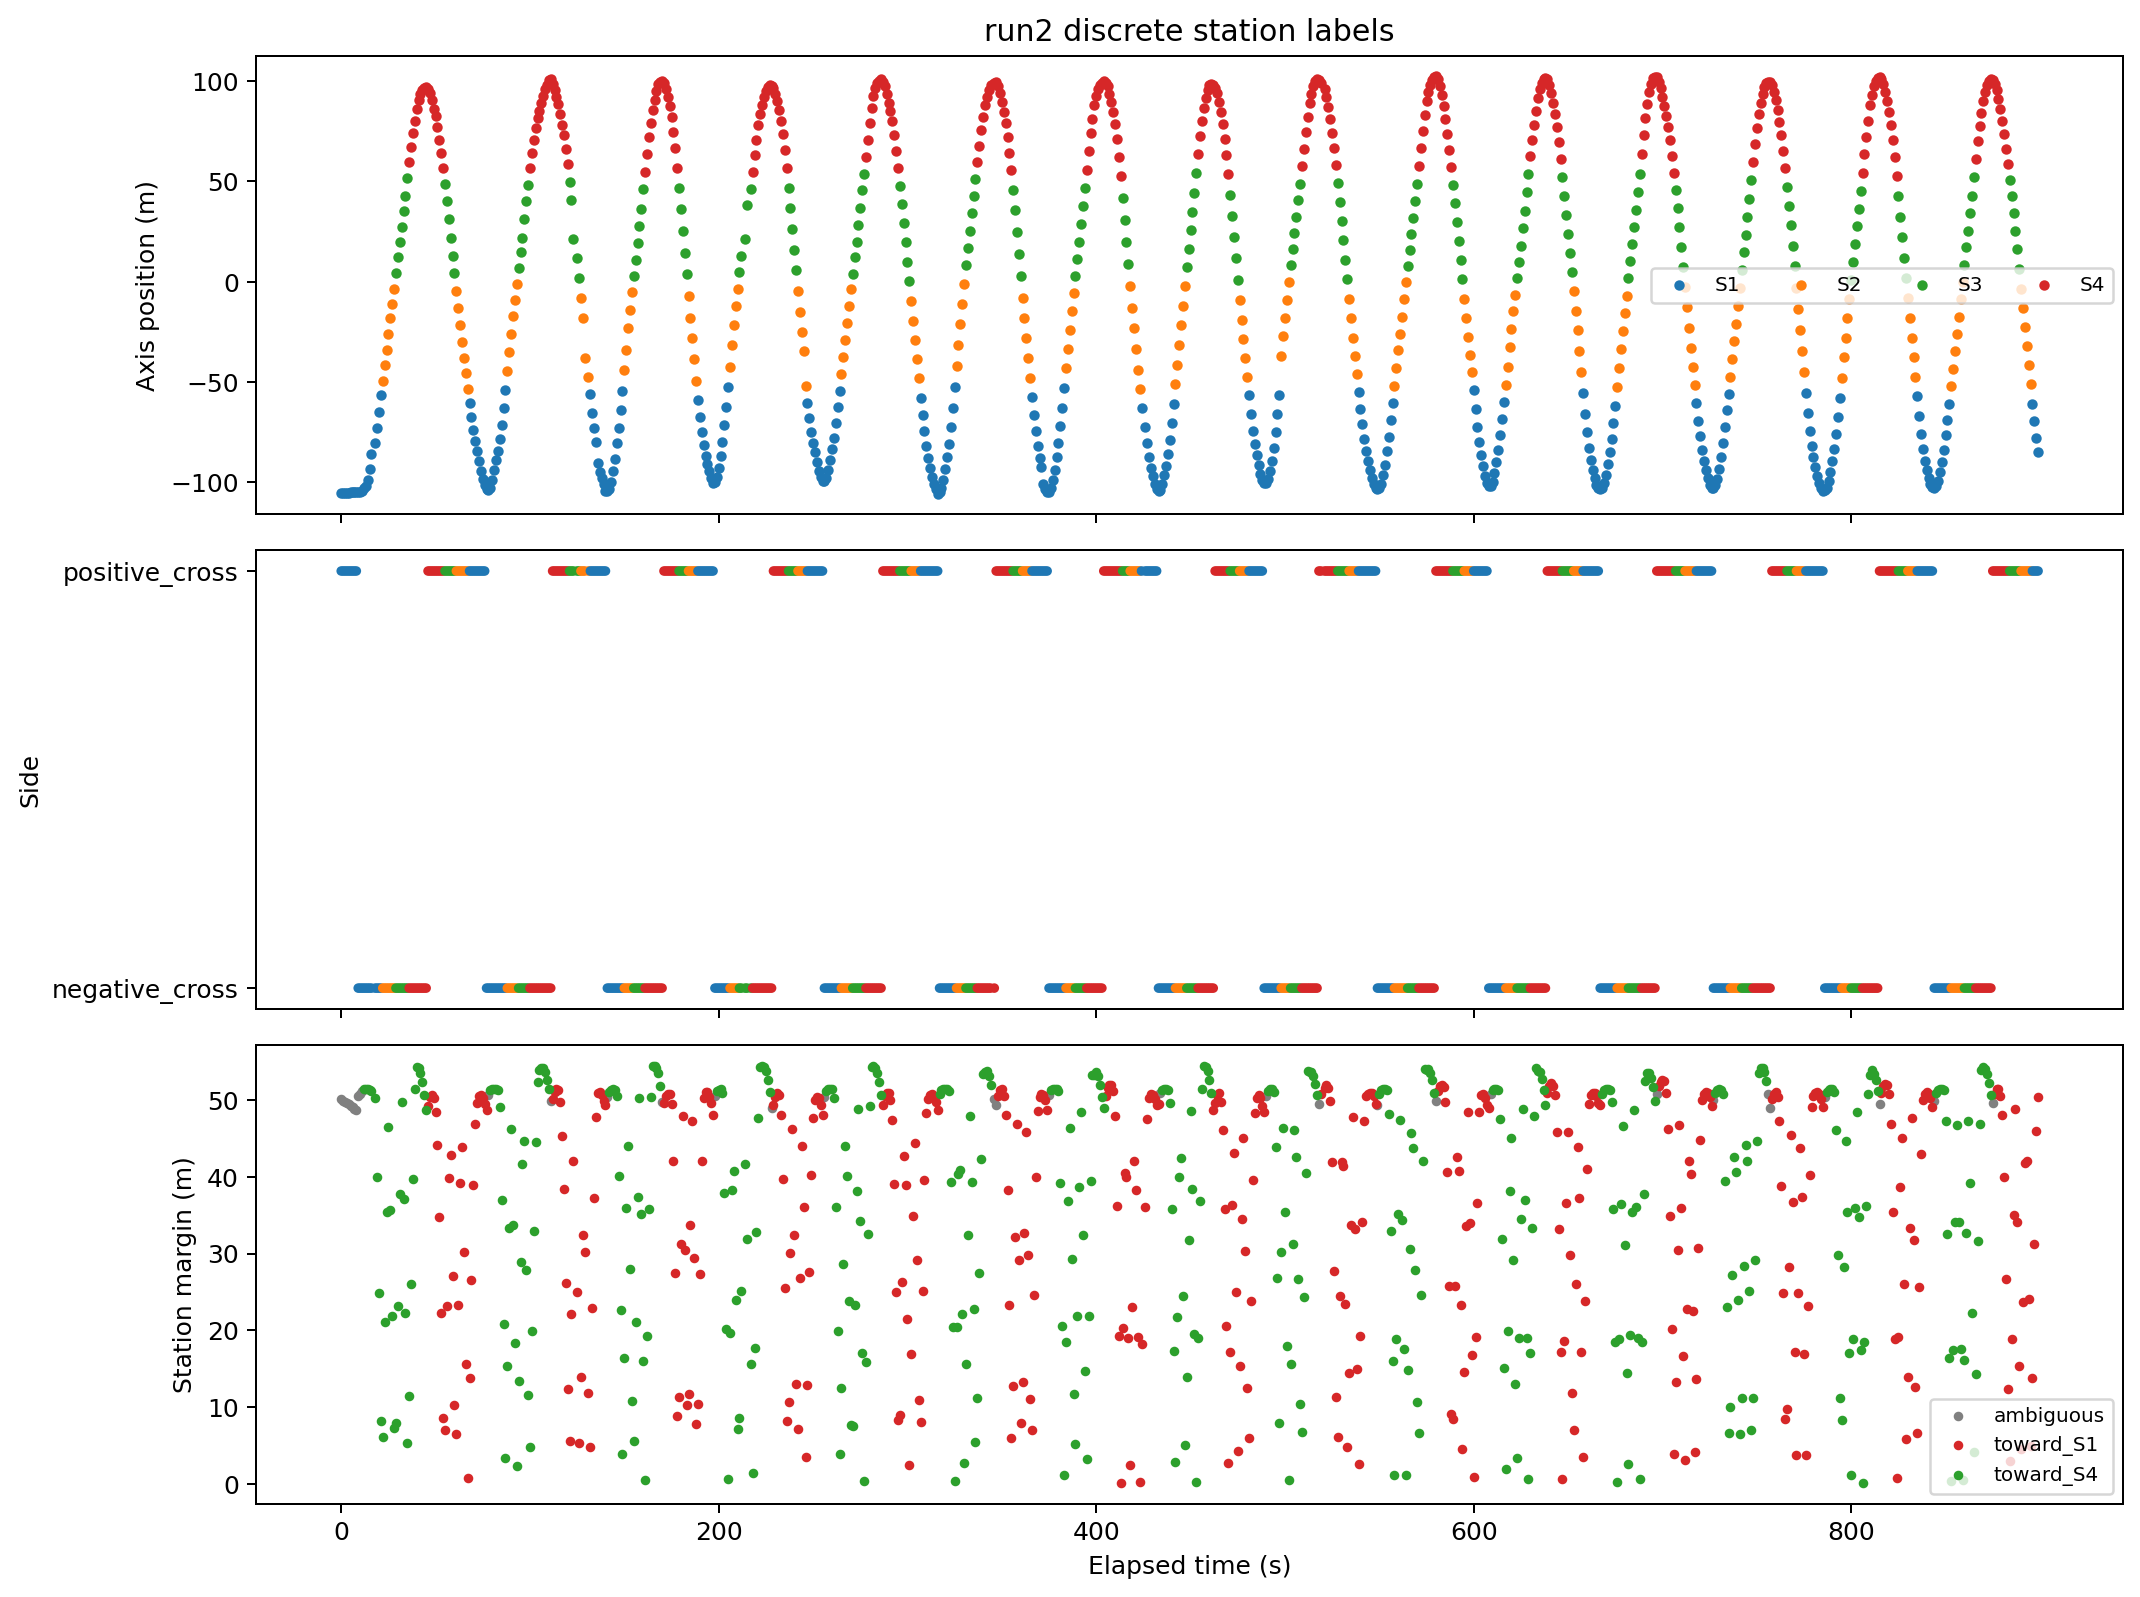

The table this chart was drawn from, first rows:
run_id, label, timestamp, latitude, longitude, axis_m, elapsed_s, axis_velocity_mps, nearest_sensor, nearest_sensor_distance_m, second_sensor_distance_m, sensor_margin_m, nearest_station, nearest_station_distance_m, second_station_distance_m, station_margin_m, nearest_station_axis_m, side_label, direction, lap_progress_stationized
2, miata, 2024-03-29 19:55:21+00:00, 40.29, -88.13, -105.4, 0.0, 0.0, rs8, 28.11, 33.11, 5.001, 1, 28.11, 78.16, 50.05, -78.93, positive_cross, ambiguous, 0.5105
2, miata, 2024-03-29 19:55:22+00:00, 40.29, -88.13, -105.2, 1.0, 0.1234, rs8, 28.27, 32.62, 4.354, 1, 28.27, 78.15, 49.88, -78.93, positive_cross, ambiguous, 0.5128
2, miata, 2024-03-29 19:55:23+00:00, 40.29, -88.13, -105.2, 2.0, 0.01071, rs8, 28.51, 32.28, 3.771, 1, 28.51, 78.24, 49.73, -78.93, positive_cross, ambiguous, 0.513
2, miata, 2024-03-29 19:55:24+00:00, 40.29, -88.13, -105.2, 3.0, 0.01071, rs8, 28.76, 31.95, 3.187, 1, 28.76, 78.33, 49.57, -78.93, positive_cross, ambiguous, 0.5132
2, miata, 2024-03-29 19:55:25+00:00, 40.29, -88.13, -105.2, 4.0, 0.01071, rs8, 29.02, 31.62, 2.599, 1, 29.02, 78.43, 49.41, -78.93, positive_cross, ambiguous, 0.5134
2, miata, 2024-03-29 19:55:26+00:00, 40.29, -88.13, -105.1, 5.0, 0.1219, rs8, 29.19, 31.21, 2.014, 1, 29.19, 78.43, 49.23, -78.93, positive_cross, ambiguous, 0.5156
2, miata, 2024-03-29 19:55:27+00:00, 40.29, -88.13, -105.1, 6.0, 0.01224, rs8, 29.52, 30.85, 1.337, 1, 29.52, 78.55, 49.04, -78.93, positive_cross, ambiguous, 0.5158
2, miata, 2024-03-29 19:55:28+00:00, 40.29, -88.13, -105.1, 7.0, 0.01071, rs8, 29.81, 30.55, 0.7442, 1, 29.81, 78.67, 48.86, -78.93, positive_cross, ambiguous, 0.516
2, miata, 2024-03-29 19:55:29+00:00, 40.29, -88.13, -105.1, 8.0, 0.01071, rs8, 30.11, 30.26, 0.1508, 1, 30.11, 78.79, 48.68, -78.93, positive_cross, ambiguous, 0.5162
2, miata, 2024-03-29 19:55:30+00:00, 40.29, -88.13, -104.9, 9.0, 0.18, rs10, 28.5, 32.15, 3.649, 1, 28.5, 78.98, 50.48, -78.93, negative_cross, ambiguous, 0.5196
2, miata, 2024-03-29 19:55:31+00:00, 40.29, -88.13, -104.7, 10.0, 0.1387, rs10, 27.85, 33, 5.152, 1, 27.85, 78.6, 50.75, -78.93, negative_cross, ambiguous, 0.5221
2, miata, 2024-03-29 19:55:32+00:00, 40.29, -88.13, -104.5, 11.0, 0.2759, rs10, 26.78, 34.79, 8.005, 1, 26.78, 77.94, 51.16, -78.93, negative_cross, ambiguous, 0.5272
2, miata, 2024-03-29 19:55:33+00:00, 40.29, -88.13, -102.8, 12.0, 1.625, rs10, 24.59, 36.47, 11.88, 1, 24.59, 75.98, 51.39, -78.93, negative_cross, toward_S4, 0.5573
2, miata, 2024-03-29 19:55:34+00:00, 40.29, -88.13, -102, 13.0, 0.7997, rs10, 23.72, 36.88, 13.16, 1, 23.72, 75.11, 51.39, -78.93, negative_cross, toward_S4, 0.5722
2, miata, 2024-03-29 19:55:35+00:00, 40.29, -88.13, -98.78, 14.0, 3.25, rs10, 20.45, 36.15, 15.7, 1, 20.45, 71.81, 51.35, -78.93, negative_cross, toward_S4, 0.6323
2, miata, 2024-03-29 19:55:36+00:00, 40.29, -88.13, -93.33, 15.0, 5.455, rs10, 15.01, 33.86, 18.85, 1, 15.01, 66.34, 51.33, -78.93, negative_cross, toward_S4, 0.7334
2, miata, 2024-03-29 19:55:37+00:00, 40.29, -88.13, -85.94, 16.0, 7.391, rs10, 8.025, 28.3, 20.27, 1, 8.025, 59.17, 51.14, -78.93, negative_cross, toward_S4, 0.8702
2, miata, 2024-03-29 19:55:39+00:00, 40.29, -88.13, -80.38, 18.0, 2.779, rs10, 3.436, 27.39, 23.95, 1, 3.436, 53.66, 50.22, -78.93, negative_cross, toward_S4, 0.9731
2, miata, 2024-03-29 19:55:40+00:00, 40.29, -88.13, -72.82, 19.0, 7.563, rs10, 6.162, 28.21, 22.05, 1, 6.162, 46.14, 39.98, -78.93, negative_cross, toward_S4, 1.113
2, miata, 2024-03-29 19:55:41+00:00, 40.29, -88.13, -65.04, 20.0, 7.779, rs10, 13.65, 30.72, 17.08, 1, 13.65, 38.47, 24.82, -78.93, negative_cross, toward_S4, 1.257
2, miata, 2024-03-29 19:55:42+00:00, 40.29, -88.13, -56.59, 21.0, 8.443, rs10, 22.04, 30.26, 8.222, 1, 22.04, 30.26, 8.222, -78.93, negative_cross, toward_S4, 1.414
2, miata, 2024-03-29 19:55:43+00:00, 40.29, -88.13, -49.35, 22.0, 7.248, rs7, 22.96, 29.11, 6.151, 2, 22.96, 29.11, 6.151, -27.63, negative_cross, toward_S4, 1.598
2, miata, 2024-03-29 19:55:44+00:00, 40.29, -88.13, -41.68, 23.0, 7.668, rs7, 15.71, 31.78, 16.06, 2, 15.71, 36.78, 21.06, -27.63, negative_cross, toward_S4, 1.74
2, miata, 2024-03-29 19:55:45+00:00, 40.29, -88.13, -34.01, 24.0, 7.671, rs7, 9.092, 29.23, 20.13, 2, 9.092, 44.44, 35.35, -27.63, negative_cross, toward_S4, 1.882
2, miata, 2024-03-29 19:55:46+00:00, 40.29, -88.13, -26.11, 25.0, 7.897, rs7, 5.886, 28.76, 22.87, 2, 5.886, 52.32, 46.44, -27.63, negative_cross, toward_S4, 2.028
2, miata, 2024-03-29 19:55:47+00:00, 40.29, -88.13, -18.32, 26.0, 7.785, rs7, 10.46, 30.37, 19.91, 2, 10.46, 46.09, 35.62, -27.63, negative_cross, toward_S4, 2.172
2, miata, 2024-03-29 19:55:48+00:00, 40.29, -88.13, -10.98, 27.0, 7.344, rs7, 17, 33.67, 16.67, 2, 17, 38.83, 21.83, -27.63, negative_cross, toward_S4, 2.308
2, miata, 2024-03-29 19:55:49+00:00, 40.29, -88.13, -3.518, 28.0, 7.463, rs7, 24.04, 31.41, 7.364, 2, 24.04, 31.41, 7.364, -27.63, negative_cross, toward_S4, 2.447
2, miata, 2024-03-29 19:55:50+00:00, 40.29, -88.13, 4.281, 29.0, 7.799, rs5, 23.65, 31.6, 7.95, 3, 23.65, 31.6, 7.95, 26.33, negative_cross, toward_S4, 2.592
2, miata, 2024-03-29 19:55:51+00:00, 40.29, -88.13, 12.08, 30.0, 7.796, rs5, 16.05, 35.11, 19.06, 3, 16.05, 39.29, 23.24, 26.33, negative_cross, toward_S4, 2.736
2, miata, 2024-03-29 19:55:52+00:00, 40.29, -88.13, 19.65, 31.0, 7.572, rs5, 9.07, 33.47, 24.4, 3, 9.07, 46.8, 37.73, 26.33, negative_cross, toward_S4, 2.876
2, miata, 2024-03-29 19:55:53+00:00, 40.29, -88.13, 27.34, 32.0, 7.688, rs5, 4.47, 33.77, 29.3, 3, 4.47, 54.21, 49.74, 26.33, negative_cross, toward_S4, 3.019
2, miata, 2024-03-29 19:55:54+00:00, 40.29, -88.13, 35.24, 33.0, 7.901, rs5, 9.204, 35.34, 26.14, 3, 9.204, 46.3, 37.1, 26.33, negative_cross, toward_S4, 3.165
2, miata, 2024-03-29 19:55:55+00:00, 40.29, -88.13, 42.92, 34.0, 7.687, rs5, 16.26, 38.59, 22.32, 3, 16.26, 38.59, 22.32, 26.33, negative_cross, toward_S4, 3.307
2, miata, 2024-03-29 19:55:56+00:00, 40.29, -88.13, 51.49, 35.0, 8.567, rs5, 24.68, 30.02, 5.341, 3, 24.68, 30.02, 5.341, 26.33, negative_cross, toward_S4, 3.466
2, miata, 2024-03-29 19:55:57+00:00, 40.29, -88.13, 59.94, 36.0, 8.448, rs2, 21.61, 33.1, 11.49, 4, 21.61, 33.1, 11.49, 80.23, negative_cross, toward_S4, 3.624
2, miata, 2024-03-29 19:55:58+00:00, 40.29, -88.13, 67.28, 37.0, 7.339, rs2, 14.32, 37.31, 22.98, 4, 14.32, 40.41, 26.09, 80.23, negative_cross, toward_S4, 3.76
2, miata, 2024-03-29 19:55:59+00:00, 40.29, -88.13, 74.18, 38.0, 6.898, rs2, 7.524, 35.87, 28.35, 4, 7.524, 47.28, 39.75, 80.23, negative_cross, toward_S4, 3.888
2, miata, 2024-03-29 19:56:00+00:00, 40.29, -88.13, 80.3, 39.0, 6.124, rs2, 1.903, 35.96, 34.06, 4, 1.903, 53.36, 51.46, 80.23, negative_cross, toward_S4, 4.001
2, miata, 2024-03-29 19:56:01+00:00, 40.29, -88.13, 85.97, 40.0, 5.668, rs2, 4.829, 36.42, 31.59, 4, 4.829, 59.03, 54.2, 80.23, negative_cross, toward_S4, 4.106
2, miata, 2024-03-29 19:56:02+00:00, 40.29, -88.13, 90.84, 41.0, 4.87, rs2, 9.852, 36.45, 26.6, 4, 9.852, 63.98, 54.12, 80.23, negative_cross, toward_S4, 4.196
2, miata, 2024-03-29 19:56:03+00:00, 40.29, -88.13, 93.79, 42.0, 2.948, rs2, 13.72, 34.75, 21.03, 4, 13.72, 67.19, 53.47, 80.23, negative_cross, toward_S4, 4.251
2, miata, 2024-03-29 19:56:04+00:00, 40.29, -88.13, 95.72, 43.0, 1.934, rs2, 17.3, 32.34, 15.04, 4, 17.3, 69.62, 52.33, 80.23, negative_cross, toward_S4, 4.287
2, miata, 2024-03-29 19:56:05+00:00, 40.29, -88.13, 96.42, 44.0, 0.7017, rs2, 20.52, 29.19, 8.671, 4, 20.52, 71.12, 50.61, 80.23, negative_cross, toward_S4, 4.3
2, miata, 2024-03-29 19:56:06+00:00, 40.29, -88.13, 97.12, 45.0, 0.6987, rs2, 24.21, 26.25, 2.04, 4, 24.21, 72.89, 48.68, 80.23, negative_cross, toward_S4, 4.313
2, miata, 2024-03-29 19:56:07+00:00, 40.29, -88.13, 96.38, 46.0, -0.7374, rs1, 23.03, 26.87, 3.849, 4, 23.03, 72.22, 49.2, 80.23, positive_cross, toward_S1, 4.299
2, miata, 2024-03-29 19:56:08+00:00, 40.29, -88.13, 94.09, 47.0, -2.291, rs1, 18.92, 28.94, 10.03, 4, 18.92, 69.32, 50.4, 80.23, positive_cross, toward_S1, 4.257
2, miata, 2024-03-29 19:56:09+00:00, 40.29, -88.13, 90.61, 48.0, -3.485, rs1, 14.9, 29.55, 14.65, 4, 14.9, 65.57, 50.67, 80.23, positive_cross, toward_S1, 4.192
2, miata, 2024-03-29 19:56:10+00:00, 40.29, -88.13, 86.36, 49.0, -4.246, rs1, 11.05, 29.61, 18.57, 4, 11.05, 61.22, 50.17, 80.23, positive_cross, toward_S1, 4.114
2, miata, 2024-03-29 19:56:11+00:00, 40.29, -88.13, 82.58, 50.0, -3.78, rs1, 9.051, 29.16, 20.11, 4, 9.051, 57.48, 48.43, 80.23, positive_cross, toward_S1, 4.044
2, miata, 2024-03-29 19:56:12+00:00, 40.29, -88.13, 77.12, 51.0, -5.461, rs1, 7.886, 30.11, 22.23, 4, 7.886, 51.97, 44.09, 80.23, positive_cross, toward_S1, 3.942
2, miata, 2024-03-29 19:56:13+00:00, 40.29, -88.13, 70.89, 52.0, -6.23, rs1, 11.07, 31.75, 20.68, 4, 11.07, 45.78, 34.71, 80.23, positive_cross, toward_S1, 3.827
2, miata, 2024-03-29 19:56:14+00:00, 40.29, -88.13, 64.12, 53.0, -6.774, rs1, 16.95, 34.13, 17.18, 4, 16.95, 39.19, 22.24, 80.23, positive_cross, toward_S1, 3.702
2, miata, 2024-03-29 19:56:15+00:00, 40.29, -88.13, 56.88, 54.0, -7.236, rs1, 23.44, 32.02, 8.584, 4, 23.44, 32.02, 8.584, 80.23, positive_cross, toward_S1, 3.568
2, miata, 2024-03-29 19:56:16+00:00, 40.29, -88.13, 48.76, 55.0, -8.119, rs3, 24.15, 31.22, 7.071, 3, 24.15, 31.22, 7.071, 26.33, positive_cross, toward_S1, 3.415
2, miata, 2024-03-29 19:56:17+00:00, 40.29, -88.13, 40.31, 56.0, -8.451, rs3, 16.25, 33.96, 17.71, 3, 16.25, 39.48, 23.23, 26.33, positive_cross, toward_S1, 3.259
2, miata, 2024-03-29 19:56:18+00:00, 40.29, -88.13, 31.08, 57.0, -9.232, rs3, 8.756, 31.6, 22.85, 3, 8.756, 48.56, 39.8, 26.33, positive_cross, toward_S1, 3.088
2, miata, 2024-03-29 19:56:19+00:00, 40.29, -88.13, 21.96, 58.0, -9.121, rs3, 7.681, 31.84, 24.16, 3, 7.681, 50.48, 42.8, 26.33, positive_cross, toward_S1, 2.919
2, miata, 2024-03-29 19:56:20+00:00, 40.29, -88.13, 12.83, 59.0, -9.124, rs3, 14.34, 34.73, 20.39, 3, 14.34, 41.38, 27.04, 26.33, positive_cross, toward_S1, 2.75
2, miata, 2024-03-29 19:56:21+00:00, 40.29, -88.13, 4.161, 60.0, -8.672, rs3, 22.47, 32.82, 10.35, 3, 22.47, 32.82, 10.35, 26.33, positive_cross, toward_S1, 2.589
... 832 more rows
